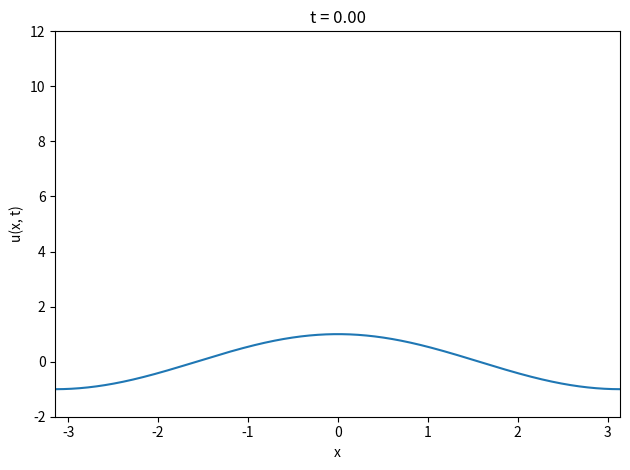

Reproduce this figure in Python.
import numpy as np
import matplotlib.pyplot as plt
from mpl_toolkits.mplot3d import axes3d
import matplotlib.animation as animation
# Parameters
L = np.pi
N = 2048
x = np.linspace(-L, L, N, endpoint=False)
h = x[1] - x[0]
k = 0.01
T = 10.0
steps = int(T / k)
#count_steps = np.linspace(0, )
q = 3  # Fixed-point iterations per time step

U = np.cos(x)

# Frequency domain
p = np.fft.fftfreq(N, d=h)
k_vals = 2 * np.pi * p
sign_p = np.sign(p)
hilbert_laplacian = -1j * sign_p * (k_vals**2)

# Crank–Nicolson coefficients
C1_vals = 1 + 0.5 * k * hilbert_laplacian
C2_vals = 1 / (1 - 0.5 * k * hilbert_laplacian)

# Zabusky–Kruskal nonlinear term
def nonlinear_term(u):
    avg = (np.roll(u, -1) + u + np.roll(u, 1)) / 3
    deriv = (np.roll(u, -1) - np.roll(u, 1)) / (2 * h)
    return avg * deriv

# Store snapshots
snapshot_times = np.linspace(0, T, 100)  # t = 0, 0.5, ..., 5.0
snapshot_steps = [int(t / k) for t in snapshot_times]
snapshots = [U.copy()]
times = [0.0]

# Time-stepping loop
for step in range(1, steps + 1):
    U_hat_prev = np.fft.fft(U)
    g_hat = C1_vals * U_hat_prev
    W = U.copy()

    for _ in range(q):
        V = nonlinear_term(0.5 * (W + U))
        V_hat = np.fft.fft(V)
        W_hat = C2_vals * (g_hat - k * V_hat)
        W = np.fft.ifft(W_hat).real

    U = W.copy()
    
    if step in snapshot_steps:
        snapshots.append(U.copy())
        times.append(step * k)


# Parameters
c = 0.25     # wave speed (you can change)
t = 0.5        # fixed time (you can change)

# x values
# x = np.linspace(-np.pi, np.pi, 2048)

# Function u(x,t)
# u = 4 * c / (c**2 * (x - c * t)**2 + 1)
"""
# Plot
# Plot snapshots
plt.figure(figsize=(12, 6))
for i, u_snapshot in enumerate(snapshots):
    plt.plot(x, u_snapshot, label=f"t = {times[i]:.1f}")
#plt.plot(x, u, label=f't={t}, c={c}', linestyle='--')
plt.title("Time Evolution of the Benjamin–Ono Equation (Snapshots)")
plt.xlabel("x")
plt.ylabel("u(x, t)")
plt.legend()
plt.grid(True)
plt.tight_layout()
plt.show()
"""
"""
fig = plt.figure()
print(len(snapshot_times))
X, T = np.meshgrid(x, snapshot_times)
Z = np.array(snapshots)
ax = fig.add_subplot(projection='3d')
ax.plot_wireframe(X, T, Z, rstride=10, cstride=10)
plt.show()
"""
fig, ax = plt.subplots()
line, = ax.plot(x, snapshots[0])
ax.set_ylim(-2, 12)
ax.set_xlim(x[0], x[-1])
ax.set_xlabel("x")
ax.set_ylabel("u(x, t)")
title = ax.set_title("t = 0.00")

def update(frame):
    line.set_ydata(snapshots[frame])
    title.set_text(f"t = {times[frame]:.2f}")
    return line, title

ani = animation.FuncAnimation(
    fig, update, frames=len(snapshots), interval=100, blit=False
)

plt.tight_layout()
plt.show()